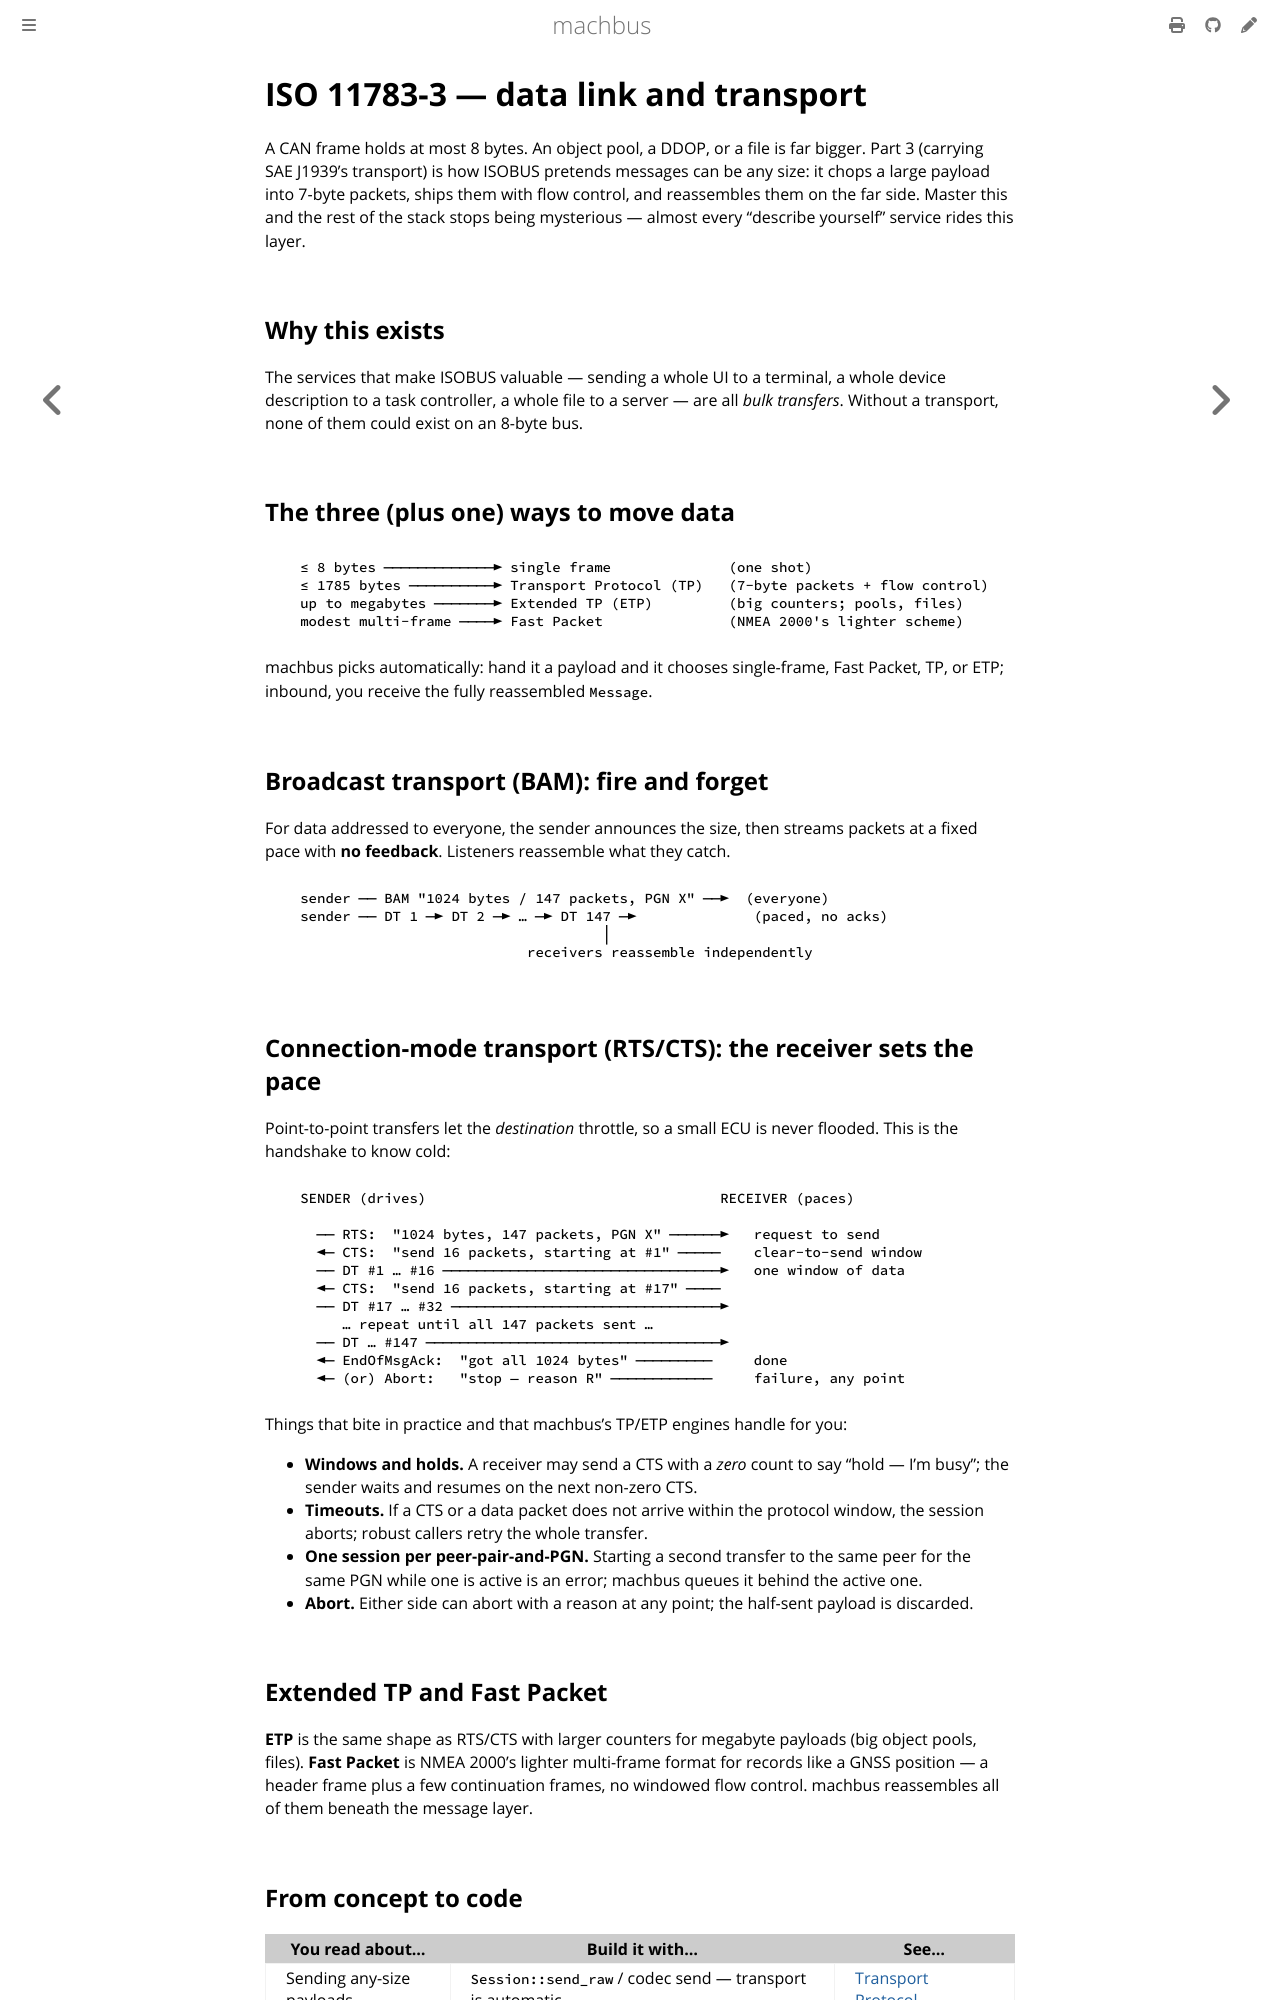

repository: robolibs/machbus · page: standards/iso11783-datalink-transport.html · generator: mdbook

# ISO 11783-3 — data link and transport

A CAN frame holds at most 8 bytes. An object pool, a DDOP, or a file is far bigger.
Part 3 (carrying SAE J1939's transport) is how ISOBUS pretends messages can be any
size: it chops a large payload into 7-byte packets, ships them with flow control,
and reassembles them on the far side. Master this and the rest of the stack stops
being mysterious — almost every "describe yourself" service rides this layer.

## Why this exists

The services that make ISOBUS valuable — sending a whole UI to a terminal, a whole
device description to a task controller, a whole file to a server — are all
*bulk transfers*. Without a transport, none of them could exist on an 8-byte bus.

## The three (plus one) ways to move data

```
   ≤ 8 bytes ─────────────► single frame              (one shot)
   ≤ 1785 bytes ──────────► Transport Protocol (TP)   (7-byte packets + flow control)
   up to megabytes ───────► Extended TP (ETP)         (big counters; pools, files)
   modest multi-frame ────► Fast Packet               (NMEA 2000's lighter scheme)
```

machbus picks automatically: hand it a payload and it chooses single-frame, Fast
Packet, TP, or ETP; inbound, you receive the fully reassembled `Message`.

## Broadcast transport (BAM): fire and forget

For data addressed to everyone, the sender announces the size, then streams packets
at a fixed pace with **no feedback**. Listeners reassemble what they catch.

```
   sender ── BAM "1024 bytes / 147 packets, PGN X" ──►  (everyone)
   sender ── DT 1 ─► DT 2 ─► … ─► DT 147 ─►              (paced, no acks)
                                       │
                              receivers reassemble independently
```

## Connection-mode transport (RTS/CTS): the receiver sets the pace

Point-to-point transfers let the *destination* throttle, so a small ECU is never
flooded. This is the handshake to know cold:

```
   SENDER (drives)                                   RECEIVER (paces)

     ── RTS:  "1024 bytes, 147 packets, PGN X" ──────►   request to send
     ◄─ CTS:  "send 16 packets, starting at #1" ─────    clear-to-send window
     ── DT #1 … #16 ─────────────────────────────────►   one window of data
     ◄─ CTS:  "send 16 packets, starting at #17" ────
     ── DT #17 … #32 ────────────────────────────────►
        … repeat until all 147 packets sent …
     ── DT … #147 ───────────────────────────────────►
     ◄─ EndOfMsgAck:  "got all 1024 bytes" ─────────     done
     ◄─ (or) Abort:   "stop — reason R" ────────────     failure, any point
```

Things that bite in practice and that machbus's TP/ETP engines handle for you:

- **Windows and holds.** A receiver may send a CTS with a *zero* count to say "hold —
  I'm busy"; the sender waits and resumes on the next non-zero CTS.
- **Timeouts.** If a CTS or a data packet does not arrive within the protocol window,
  the session aborts; robust callers retry the whole transfer.
- **One session per peer-pair-and-PGN.** Starting a second transfer to the same peer
  for the same PGN while one is active is an error; machbus queues it behind the
  active one.
- **Abort.** Either side can abort with a reason at any point; the half-sent payload
  is discarded.

## Extended TP and Fast Packet

**ETP** is the same shape as RTS/CTS with larger counters for megabyte payloads (big
object pools, files). **Fast Packet** is NMEA 2000's lighter multi-frame format for
records like a GNSS position — a header frame plus a few continuation frames, no
windowed flow control. machbus reassembles all of them beneath the message layer.
